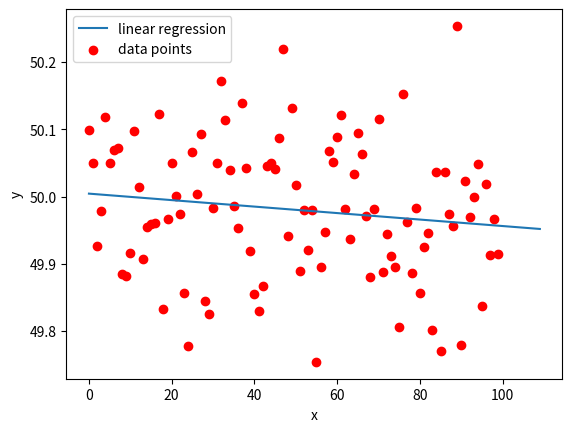

The matplotlib source for this figure:
import numpy as np
import matplotlib.pyplot as plt
import random

# Since the y value is randomly generated,
# I will use random.seed to ensure that we have
# 1 result in our simulation
random.seed(12345)


# Initialize data
X_array = []
for i in range(100):
    X_array.append(i)
X = np.array(X_array).reshape(-1,1)
Y_array = []

# Generate a normal Y value distribution with mean
# 50 and standard deviation 1
for number in range(len(X)):
    number = np.random.normal(50,0.1)
    Y_array.append(number)

Y = np.array(Y_array)
# print(X)


# Find the mean value of X and y
x_mean = np.mean(X)
y_mean = np.mean(Y)
# print(X-mean)

# initializing our inputs and outputs


# total number of values
n = len(X)
# using the formula to calculate the b1 and b0
numerator = 0
denominator = 0
for i in range(n):
    numerator += (X[i] - x_mean) * (Y[i] - y_mean)
    denominator += (X[i] - x_mean) ** 2

b1 = numerator / denominator
b0 = y_mean - (b1 * x_mean)
#print(b1, b0)


#plotting values
x_max = np.max(X) + 10
x_min = np.min(X)

#calculating line values of x and y
x = np.linspace(x_min, x_max, 100)
y = b0 + b1 * x

# plot the regression line
plt.plot(x, y, label='linear regression')
# plot the data point
plt.scatter(X, Y, color='red', label='data points')

# plot the labels
plt.xlabel('x')
plt.ylabel('y')
plt.legend()
plt.show()